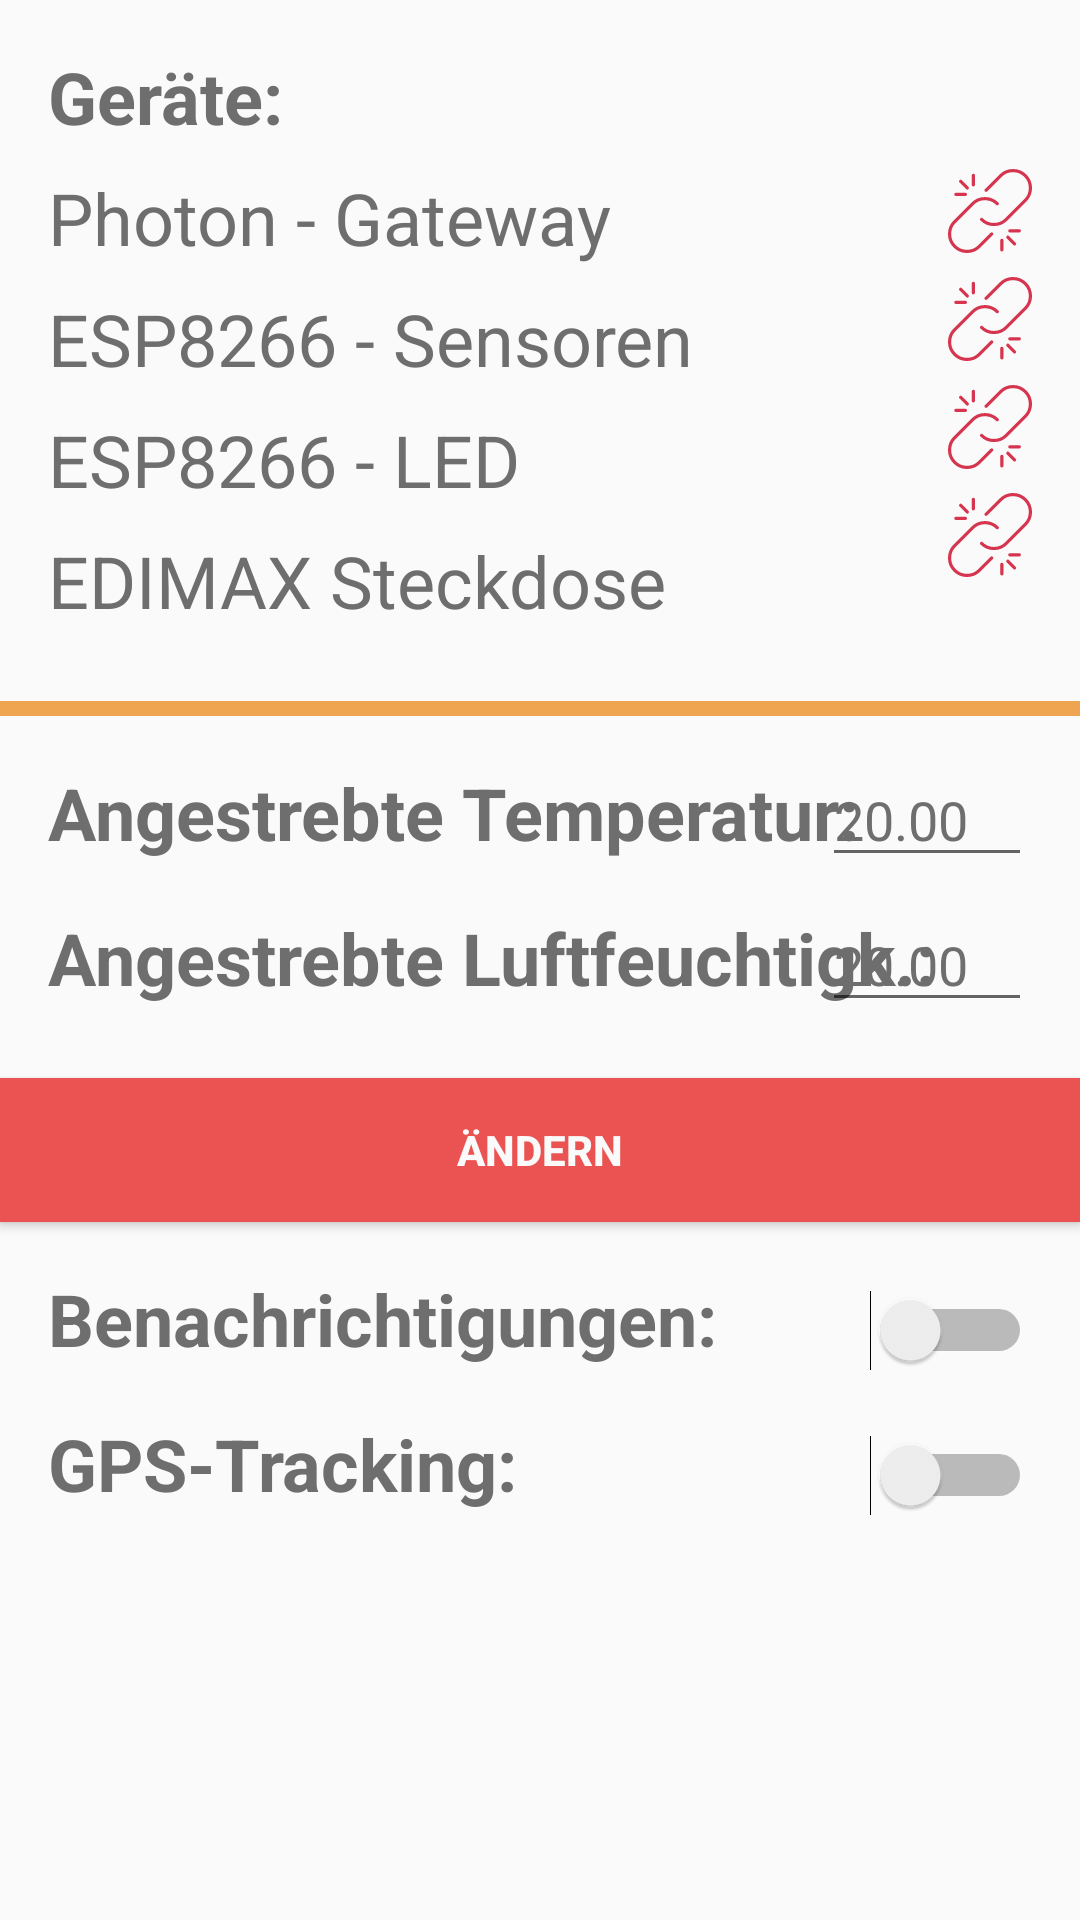

Produce the Android XML layout that renders to this screen, including the resource entries it uses.
<!-- AndroidManifest.xml: application theme AppTheme -->
<!-- res/layout/itemfour.xml -->
<?xml version="1.0" encoding="utf-8"?>
<android.support.constraint.ConstraintLayout xmlns:android="http://schemas.android.com/apk/res/android"
    xmlns:app="http://schemas.android.com/apk/res-auto"
    xmlns:tools="http://schemas.android.com/tools"
    android:orientation="vertical"
    android:layout_width="match_parent"
    android:layout_height="match_parent">

    <TextView
        android:text="Geräte:"
        android:layout_width="wrap_content"
        android:layout_height="wrap_content"
        android:id="@+id/textView15"
        android:textColor="@color/colorPrimaryDarker"
        android:textStyle="bold"
        android:textSize="24sp"
        android:layout_marginTop="16dp"
        app:layout_constraintTop_toTopOf="parent"
        android:layout_marginStart="16dp"
        app:layout_constraintLeft_toLeftOf="parent" />

    <TextView
        android:text="EDIMAX Steckdose"
        android:layout_width="wrap_content"
        android:layout_height="wrap_content"
        android:id="@+id/textView16"
        android:textColor="@color/colorPrimaryDarker"
        android:textSize="24sp"
        android:layout_marginStart="16dp"
        app:layout_constraintLeft_toLeftOf="parent"
        android:layout_marginTop="8dp"
        app:layout_constraintTop_toBottomOf="@+id/textView18" />

    <TextView
        android:text="ESP8266 - LED"
        android:layout_width="wrap_content"
        android:layout_height="wrap_content"
        android:id="@+id/textView18"
        android:textColor="@color/colorPrimaryDarker"
        android:textSize="24sp"
        android:layout_marginStart="16dp"
        app:layout_constraintLeft_toLeftOf="parent"
        android:layout_marginTop="8dp"
        app:layout_constraintTop_toBottomOf="@+id/textView19" />

    <TextView
        android:text="ESP8266 - Sensoren"
        android:layout_width="wrap_content"
        android:layout_height="wrap_content"
        android:id="@+id/textView19"
        android:textColor="@color/colorPrimaryDarker"
        android:textSize="24sp"
        android:layout_marginStart="16dp"
        app:layout_constraintLeft_toLeftOf="parent"
        android:layout_marginTop="8dp"
        app:layout_constraintTop_toBottomOf="@+id/textView17" />

    <TextView
        android:text="Photon - Gateway"
        android:layout_width="wrap_content"
        android:layout_height="wrap_content"
        android:id="@+id/textView17"
        android:textColor="@color/colorPrimaryDarker"
        android:textSize="24sp"
        android:layout_marginStart="16dp"
        app:layout_constraintLeft_toLeftOf="parent"
        android:layout_marginTop="8dp"
        app:layout_constraintTop_toBottomOf="@+id/textView15" />

    <ImageView
        android:layout_width="28dp"
        app:srcCompat="@drawable/ic_broken_link"
        android:id="@+id/imageView9"
        android:layout_height="28dp"
        android:layout_marginEnd="16dp"
        app:layout_constraintRight_toRightOf="parent"
        android:layout_marginTop="8dp"
        app:layout_constraintTop_toBottomOf="@+id/imageView12" />

    <ImageView
        android:layout_width="28dp"
        app:srcCompat="@drawable/ic_broken_link"
        android:id="@+id/imageView12"
        android:layout_height="28dp"
        android:layout_marginEnd="16dp"
        app:layout_constraintRight_toRightOf="parent"
        android:layout_marginTop="8dp"
        app:layout_constraintTop_toBottomOf="@+id/imageView10" />

    <ImageView
        android:layout_width="28dp"
        app:srcCompat="@drawable/ic_broken_link"
        android:id="@+id/imageView11"
        android:layout_height="28dp"
        android:layout_marginTop="8dp"
        app:layout_constraintTop_toBottomOf="@+id/imageView9"
        android:layout_marginEnd="16dp"
        app:layout_constraintRight_toRightOf="parent" />

    <ImageView
        android:layout_width="28dp"
        app:srcCompat="@drawable/ic_broken_link"
        android:id="@+id/imageView10"
        android:layout_height="28dp"
        android:layout_marginEnd="16dp"
        app:layout_constraintRight_toRightOf="parent"
        android:layout_marginTop="8dp"
        app:layout_constraintTop_toBottomOf="@+id/textView15" />

    <TextView
        android:layout_width="0dp"
        android:layout_height="5dp"
        android:id="@+id/textView20"
        android:background="@color/smartHubYellow"
        app:layout_constraintRight_toRightOf="parent"
        app:layout_constraintLeft_toLeftOf="parent"
        android:layout_marginTop="24dp"
        app:layout_constraintTop_toBottomOf="@+id/textView16" />

    <TextView
        android:text="Angestrebte Luftfeuchtigk.:"
        android:layout_width="wrap_content"
        android:layout_height="wrap_content"
        android:id="@+id/textView21"
        android:textColor="@color/colorPrimaryDarker"
        android:textSize="24sp"
        android:textStyle="normal|bold"
        android:layout_marginTop="16dp"
        app:layout_constraintTop_toBottomOf="@+id/textView22"
        android:layout_marginStart="16dp"
        app:layout_constraintLeft_toLeftOf="parent" />

    <TextView
        android:text="Angestrebte Temperatur:"
        android:layout_width="wrap_content"
        android:layout_height="wrap_content"
        android:id="@+id/textView22"
        android:textColor="@color/colorPrimaryDarker"
        android:textSize="24sp"
        android:textStyle="normal|bold"
        android:layout_marginTop="16dp"
        app:layout_constraintTop_toBottomOf="@+id/textView20"
        android:layout_marginStart="16dp"
        app:layout_constraintLeft_toLeftOf="parent" />

    <EditText
        android:layout_height="wrap_content"
        android:inputType="numberDecimal"
        android:text="20.00"
        android:ems="10"
        android:id="@+id/editText"
        app:layout_constraintBaseline_toBaselineOf="@+id/textView22"
        android:layout_marginEnd="16dp"
        app:layout_constraintRight_toRightOf="parent"
        android:layout_width="70dp"
        android:textColor="@color/colorPrimaryDarker" />

    <EditText
        android:layout_height="wrap_content"
        android:inputType="numberDecimal"
        android:text="20.00"
        android:ems="10"
        android:id="@+id/editText2"
        android:layout_width="70dp"
        android:layout_marginEnd="16dp"
        app:layout_constraintRight_toRightOf="parent"
        app:layout_constraintBaseline_toBaselineOf="@+id/textView21"
        android:textColor="@color/colorPrimaryDarker" />

    <Button
        android:text="Ändern"
        android:layout_width="0dp"
        android:layout_height="wrap_content"
        android:id="@+id/button_change"
        android:background="@color/smartHubRed"
        android:textStyle="normal|bold"
        android:textColor="@color/colorPrimary"
        app:layout_constraintRight_toRightOf="parent"
        app:layout_constraintLeft_toLeftOf="parent"
        android:layout_marginTop="24dp"
        app:layout_constraintTop_toBottomOf="@+id/textView21" />

    <TextView
        android:text="GPS-Tracking:"
        android:layout_width="wrap_content"
        android:layout_height="wrap_content"
        android:id="@+id/textView24"
        android:layout_marginStart="16dp"
        app:layout_constraintLeft_toLeftOf="parent"
        android:textColor="@color/colorPrimaryDarker"
        android:textSize="24sp"
        android:textStyle="normal|bold"
        android:layout_marginTop="16dp"
        app:layout_constraintTop_toBottomOf="@+id/textView25" />

    <TextView
        android:text="Benachrichtigungen:"
        android:layout_width="wrap_content"
        android:layout_height="wrap_content"
        android:id="@+id/textView25"
        android:layout_marginStart="16dp"
        app:layout_constraintLeft_toLeftOf="parent"
        android:textColor="@color/colorPrimaryDarker"
        android:textSize="24sp"
        android:textStyle="normal|bold"
        android:layout_marginTop="16dp"
        app:layout_constraintTop_toBottomOf="@+id/button_change" />

    <Switch
        android:layout_width="wrap_content"
        android:layout_height="wrap_content"
        android:id="@+id/switch3"
        android:layout_marginEnd="16dp"
        app:layout_constraintRight_toRightOf="parent"
        app:layout_constraintBaseline_toBaselineOf="@+id/textView25" />

    <Switch
        android:layout_width="wrap_content"
        android:layout_height="wrap_content"
        android:id="@+id/switch4"
        app:layout_constraintBaseline_toBaselineOf="@+id/textView24"
        android:layout_marginEnd="16dp"
        app:layout_constraintRight_toRightOf="parent" />
</android.support.constraint.ConstraintLayout>
<!-- resources referenced by this layout -->
<resources>
  <color name="colorPrimary">#fafafa</color>
  <color name="colorPrimaryDarker">#6e6e6e</color>
  <color name="smartHubRed">#ea5351</color>
  <color name="smartHubYellow">#efa450</color>
  <!-- drawable ic_broken_link (drawable) -->
  <vector android:height="24dp" android:viewportHeight="52.965"
      android:viewportWidth="52.965" android:width="24dp" xmlns:android="http://schemas.android.com/apk/res/android">
      <path android:fillColor="#00000000"
          android:pathData="M24.01,13.4L33.2,4.21c4.28,-4.28 11.28,-4.28 15.56,0l0,0c4.28,4.28 4.28,11.28 0,15.56L36.74,31.79c-4.28,4.28 -11.28,4.28 -15.56,0l0,0"
          android:strokeColor="#D5354E" android:strokeLineCap="round" android:strokeWidth="2"/>
      <path android:fillColor="#00000000"
          android:pathData="M27.54,40.98l-7.78,7.78c-4.28,4.28 -11.28,4.28 -15.56,0l0,0c-4.28,-4.28 -4.28,-11.28 0,-15.56l11.31,-11.31c4.28,-4.28 11.28,-4.28 15.56,0l0,0"
          android:strokeColor="#D5354E" android:strokeLineCap="round" android:strokeWidth="2"/>
      <path android:fillColor="#00000000"
          android:pathData="M33.97,45L33.97,51"
          android:strokeColor="#D5354E" android:strokeLineCap="round" android:strokeWidth="2"/>
      <path android:fillColor="#00000000"
          android:pathData="M37.72,43L41.97,47.24"
          android:strokeColor="#D5354E" android:strokeLineCap="round" android:strokeWidth="2"/>
      <path android:fillColor="#00000000"
          android:pathData="M38.97,39L44.97,39"
          android:strokeColor="#D5354E" android:strokeLineCap="round" android:strokeWidth="2"/>
      <path android:fillColor="#00000000"
          android:pathData="M15.97,10L15.97,4"
          android:strokeColor="#D5354E" android:strokeLineCap="round" android:strokeWidth="2"/>
      <path android:fillColor="#00000000"
          android:pathData="M12.21,12L7.97,7.76"
          android:strokeColor="#D5354E" android:strokeLineCap="round" android:strokeWidth="2"/>
      <path android:fillColor="#00000000"
          android:pathData="M10.97,16L4.97,16"
          android:strokeColor="#D5354E" android:strokeLineCap="round" android:strokeWidth="2"/>
  </vector>
  <style name="AppTheme" parent="Theme.AppCompat.Light.DarkActionBar">
          
          <item name="colorPrimary">@color/colorPrimary</item>
          <item name="colorPrimaryDark">@color/colorPrimaryDark</item>
          <item name="colorAccent">@color/colorAccent</item>
      </style>
  <color name="colorPrimaryDark">#dcdcdc</color>
  <color name="colorAccent">#FF4081</color>
</resources>
